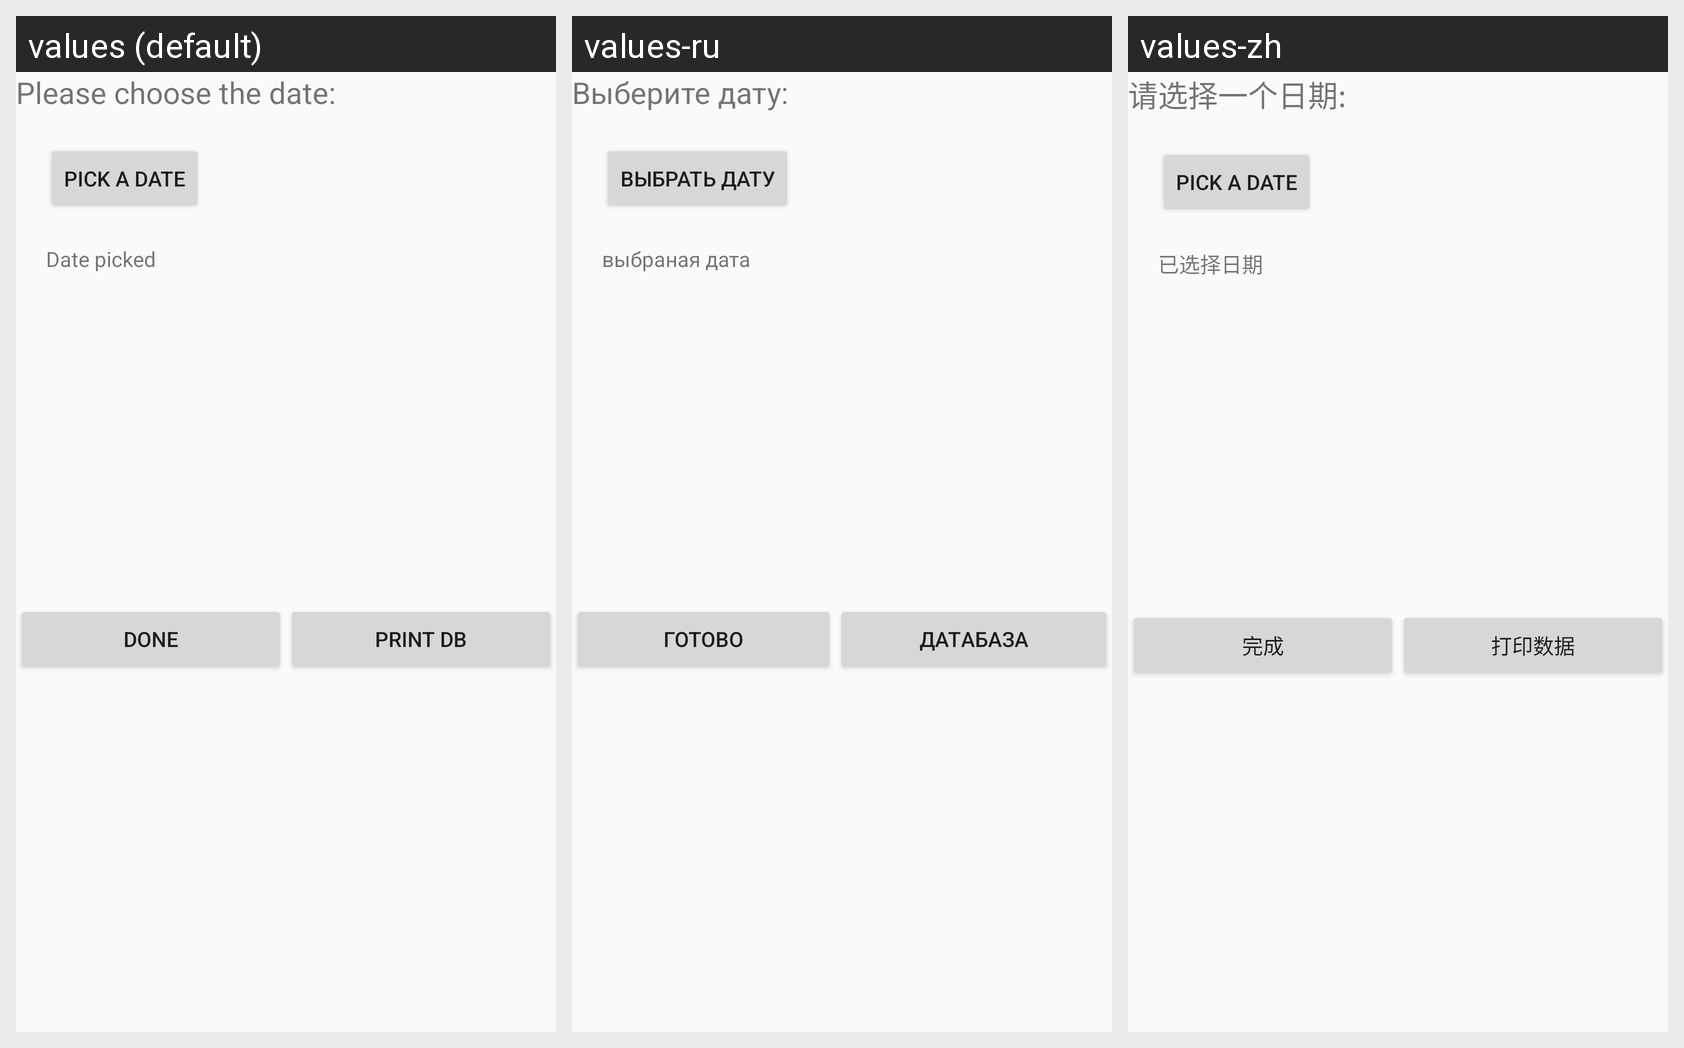

Locale-by-locale string values for the Android screen shown in this grid:
Android screen res/layout/content_display_data.xml rendered under 3 locales, left to right: values (default), values-ru, values-zh. Device: Nexus 5 (rendered at 1080×1920; each locale shown at half size, 540×960, under a caption strip naming it); theme AppTheme.
Strings drawn on this screen, with the default value and each locale's value (text and hints the layout hard-codes, and strings that could not be matched under every locale, appear in the picture but are not listed):

please_choose_the_date
  values: Please choose the date:
  values-ru: Выберите дату:
  values-zh: 请选择一个日期:

pick_a_date
  values: Pick a Date
  values-ru: Выбрать дату
  values-zh: Pick a Date  [not translated; the default value is used]

date_picked
  values: Date picked
  values-ru: выбраная датa
  values-zh: 已选择日期

done
  values: Done
  values-ru: Готово
  values-zh: 完成

print_db
  values: print DB
  values-ru: Датaбаза
  values-zh: 打印数据
